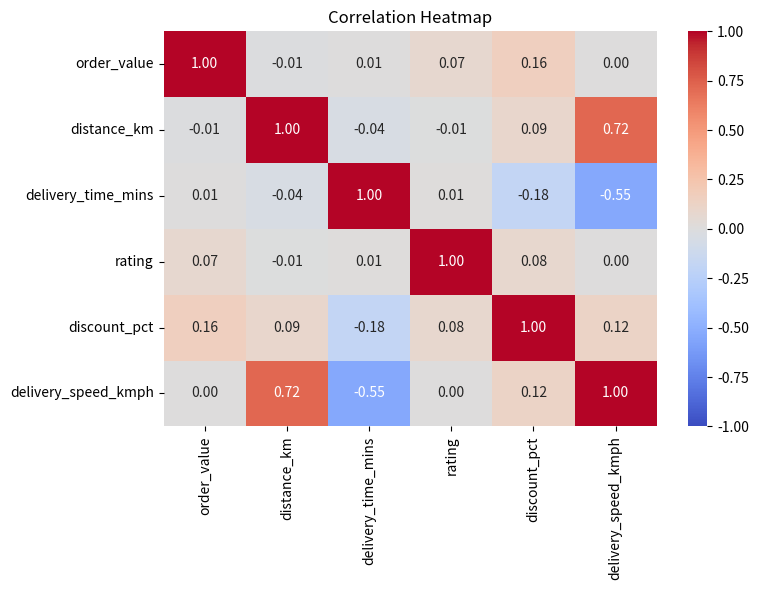
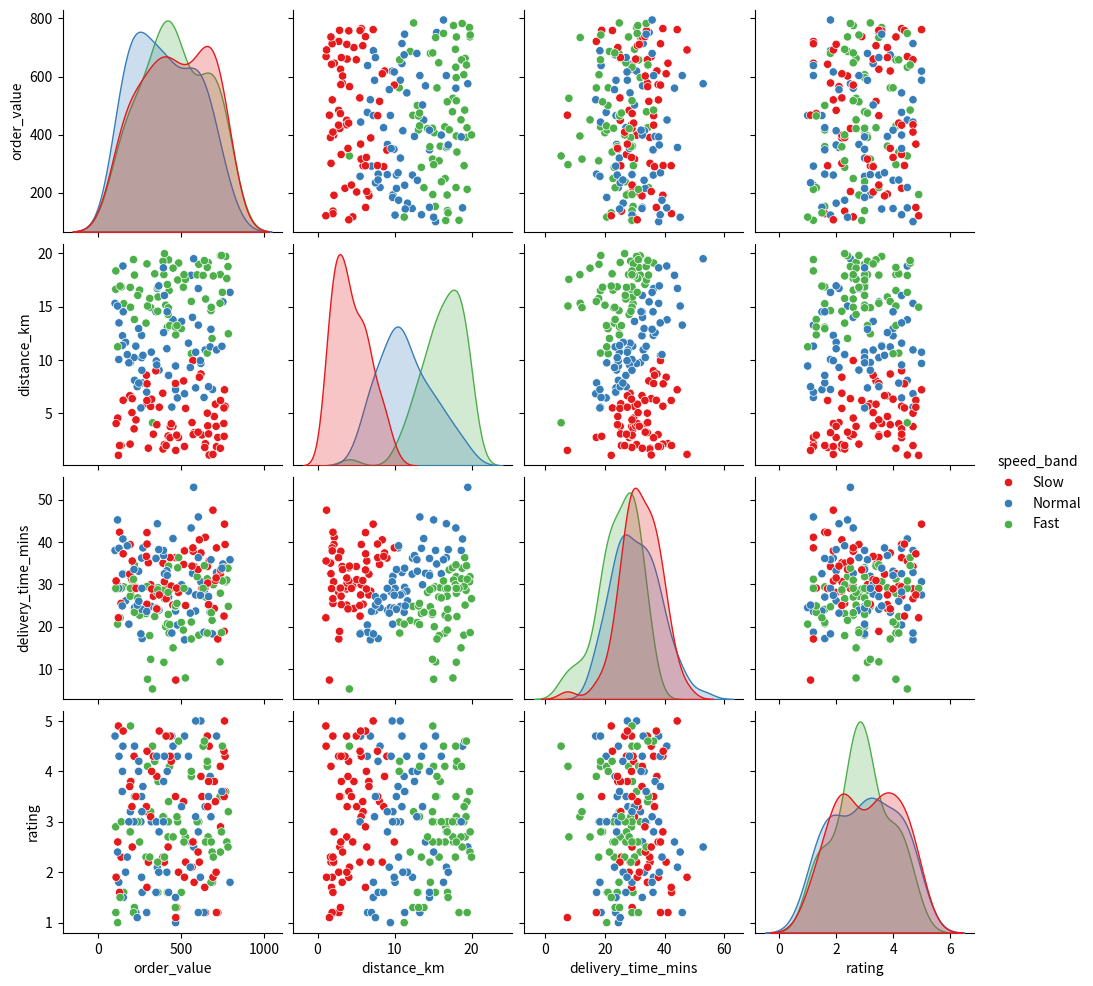

Python code for these plots, in order:
import numpy as np
import pandas as pd
import matplotlib.pyplot as plt
import seaborn as sns

np.random.seed(7)
n = 200
df = pd.DataFrame({
    'order_value': np.random.uniform(100, 800, n).round(2),
    'distance_km': np.random.uniform(1, 20, n).round(2),
    'delivery_time_mins': np.random.normal(30, 8, n).round(1),
    'rating': np.random.uniform(1.0, 5.0, n).round(1),
    'discount_pct': np.random.uniform(0, 30, n).round(1)
})

# Introduce 5% null values
df.loc[np.random.choice(n, int(0.05 * n), replace=False), 'delivery_time_mins'] = np.nan
df.loc[np.random.choice(n, int(0.05 * n), replace=False), 'rating'] = np.nan

# Fill nulls with column medians
df['delivery_time_mins'] = df['delivery_time_mins'].fillna(df['delivery_time_mins'].median())
df['rating'] = df['rating'].fillna(df['rating'].median())

# Derived speed column and 3 equal-frequency bins
df['delivery_speed_kmph'] = df['distance_km'] / (df['delivery_time_mins'] / 60)
df['speed_band'] = pd.qcut(df['delivery_speed_kmph'], q=3, labels=['Slow', 'Normal', 'Fast'])

# Heatmap of Pearson correlation
plt.figure(figsize=(8, 6))
numeric_cols = df.select_dtypes(include=[np.number])
corr_matrix = numeric_cols.corr()
sns.heatmap(corr_matrix, annot=True, cmap='coolwarm', vmin=-1, vmax=1, fmt='.2f')
plt.title('Correlation Heatmap')
plt.tight_layout()
plt.savefig('correlation_heatmap.png', dpi=150)
plt.close()

# Pairplot coloured by speed_band
pairplot_fig = sns.pairplot(
    df, 
    vars=['order_value', 'distance_km', 'delivery_time_mins', 'rating'], 
    hue='speed_band', 
    palette='Set1'
)
pairplot_fig.savefig('pairplot.png', dpi=150)
plt.close()

print("Generated correlation_heatmap.png and pairplot.png at 150 DPI")
